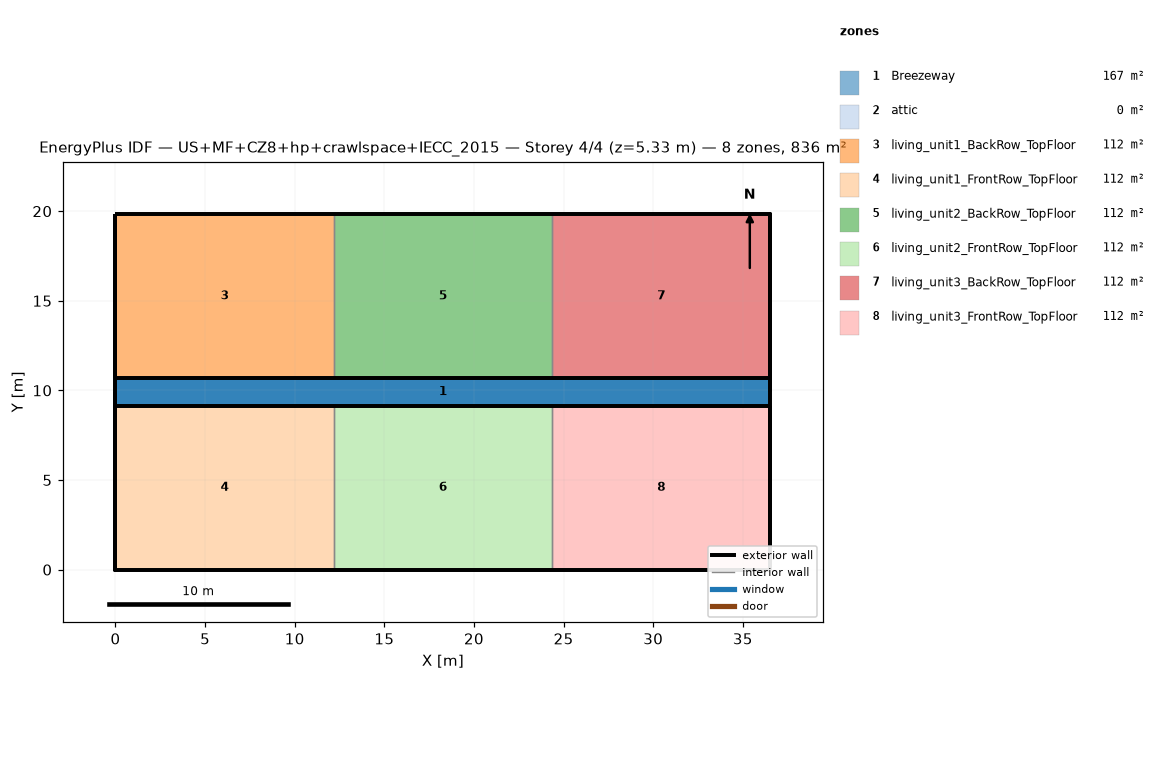
=== STOREY PLAN SPEC (per zone: floor XY polygon, exterior-wall plan segments, windows/doors) ===
zone 1: Breezeway  (167.0 m²)
  floor: (36.54, 9.16) (0.00, 9.16) (0.00, 10.68) (36.54, 10.68)
  floor: (36.54, 9.16) (0.00, 9.16) (0.00, 10.68) (36.54, 10.68)
  floor: (36.54, 9.16) (0.00, 9.16) (0.00, 10.68) (36.54, 10.68)
zone 2: attic  (0.0 m²)
  exterior wall: (36.54, 0.00) – (36.54, 19.84) – (36.54, 9.92)  [29.8 m]
  exterior wall: (0.00, 19.84) – (0.00, 0.00) – (0.00, 9.92)  [29.8 m]
zone 3: living_unit1_BackRow_TopFloor  (111.5 m²)
  floor: (12.18, 10.68) (0.00, 10.68) (0.00, 19.84) (12.18, 19.84)
  exterior wall: (12.18, 19.84) – (0.00, 19.84)  [12.2 m]
  exterior wall: (0.00, 19.84) – (0.00, 10.68)  [9.2 m]
  exterior wall: (0.00, 10.68) – (12.18, 10.68)  [12.2 m]
  interior walls: 1
zone 4: living_unit1_FrontRow_TopFloor  (111.5 m²)
  floor: (12.18, 0.00) (0.00, 0.00) (0.00, 9.16) (12.18, 9.16)
  exterior wall: (0.00, 0.00) – (12.18, 0.00)  [12.2 m]
  exterior wall: (0.00, 9.16) – (0.00, 0.00)  [9.2 m]
  exterior wall: (12.18, 9.16) – (0.00, 9.16)  [12.2 m]
  interior walls: 1
zone 5: living_unit2_BackRow_TopFloor  (111.5 m²)
  floor: (24.36, 10.68) (12.18, 10.68) (12.18, 19.84) (24.36, 19.84)
  exterior wall: (12.18, 10.68) – (24.36, 10.68)  [12.2 m]
  exterior wall: (24.36, 19.84) – (12.18, 19.84)  [12.2 m]
  interior walls: 2
zone 6: living_unit2_FrontRow_TopFloor  (111.5 m²)
  floor: (24.36, 0.00) (12.18, 0.00) (12.18, 9.16) (24.36, 9.16)
  exterior wall: (12.18, 0.00) – (24.36, 0.00)  [12.2 m]
  exterior wall: (24.36, 9.16) – (12.18, 9.16)  [12.2 m]
  interior walls: 2
zone 7: living_unit3_BackRow_TopFloor  (111.5 m²)
  floor: (36.54, 10.68) (24.36, 10.68) (24.36, 19.84) (36.54, 19.84)
  exterior wall: (36.54, 10.68) – (36.54, 19.84)  [9.2 m]
  exterior wall: (36.54, 19.84) – (24.36, 19.84)  [12.2 m]
  exterior wall: (24.36, 10.68) – (36.54, 10.68)  [12.2 m]
  interior walls: 1
zone 8: living_unit3_FrontRow_TopFloor  (111.5 m²)
  floor: (36.54, 0.00) (24.36, 0.00) (24.36, 9.16) (36.54, 9.16)
  exterior wall: (24.36, 0.00) – (36.54, 0.00)  [12.2 m]
  exterior wall: (36.54, 0.00) – (36.54, 9.16)  [9.2 m]
  exterior wall: (36.54, 9.16) – (24.36, 9.16)  [12.2 m]
  interior walls: 1

=== DERIVED (storey summary) ===
Building: US+MF+CZ8+hp+crawlspace+IECC_2015
Storey: 4 of 4  (floor level z = 5.33 m)
Storey gross floor area: 836.2 m²
Zones on this storey: 8
  - Breezeway: floor 167.0 m²
  - attic: floor 0.0 m²; exterior wall 59.5 m (81.9 m²); WWR 0.0%
  - living_unit1_BackRow_TopFloor: floor 111.5 m²; exterior wall 33.5 m (86.9 m²); WWR 0.0%
  - living_unit1_FrontRow_TopFloor: floor 111.5 m²; exterior wall 33.5 m (86.9 m²); WWR 0.0%
  - living_unit2_BackRow_TopFloor: floor 111.5 m²; exterior wall 24.4 m (63.1 m²); WWR 0.0%
  - living_unit2_FrontRow_TopFloor: floor 111.5 m²; exterior wall 24.4 m (63.1 m²); WWR 0.0%
  - living_unit3_BackRow_TopFloor: floor 111.5 m²; exterior wall 33.5 m (86.9 m²); WWR 0.0%
  - living_unit3_FrontRow_TopFloor: floor 111.5 m²; exterior wall 33.5 m (86.9 m²); WWR 0.0%
Zone adjacency (shared interzone walls):
  - living_unit1_BackRow_TopFloor ↔ living_unit2_BackRow_TopFloor
  - living_unit1_FrontRow_TopFloor ↔ living_unit2_FrontRow_TopFloor
  - living_unit2_BackRow_TopFloor ↔ living_unit3_BackRow_TopFloor
  - living_unit2_FrontRow_TopFloor ↔ living_unit3_FrontRow_TopFloor